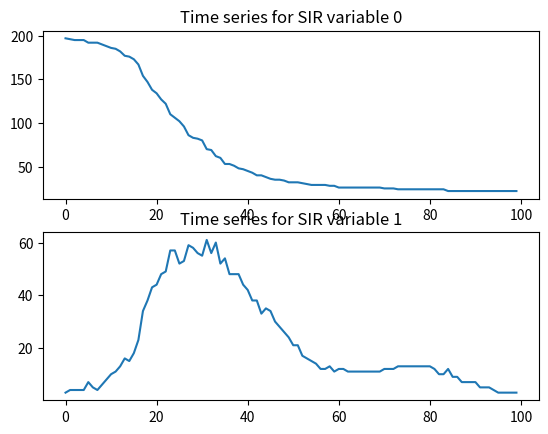
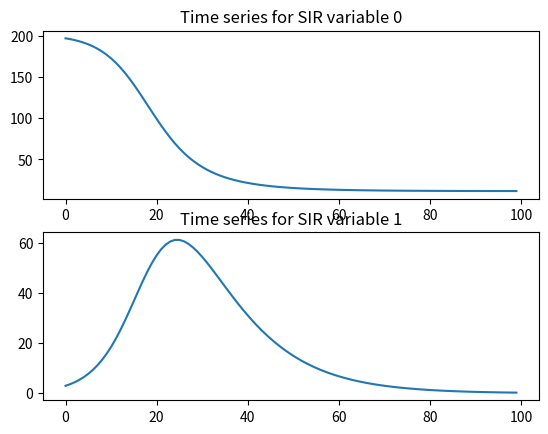

Write Python code to recreate these figures, in order.
# sir.py
# Stochastic and deterministic SIR model, and fitting to data

import scipy as sp
import numpy as np

N = 200
# N = 800 # better estimation with bigger population size (less stochastic)
beta = 0.3
gamma = 0.1
i0 = 3 # initial number of infected

# Don't bother with R in state since it can be recovered from
# the conservation equation R = N - S - I

init = np.array([N - i0, i0])

# Do a stochastic simulation using the Gillespie algorithm
gout = np.zeros((100, 2))
t = 0; i = 0; x = init.copy()
for i in range(100):
    if (t >= i):
        gout[i,:] = x
    else:
        while(True):
            si = beta*x[0]*x[1]/N
            ir = gamma*x[1]
            h0 = si + ir
            if (h0 < 1e-8):
                t = 1e99
            else:
                t = t + np.random.exponential(1.0/h0)
            if ((t >= i)|(h0 > 1e6)):
                gout[i,:] = x
                break
            if (np.random.random() < si/h0):
                x[0] = x[0] - 1
                x[1] = x[1] + 1
            else:
                x[1] = x[1] - 1

# Plot the stochastic realisation
import matplotlib.pyplot as plt
figure, axis = plt.subplots(2)
for i in range(2):
    axis[i].plot(range(100), gout[:,i])
    axis[i].set_title(f'Time series for SIR variable {i}')
plt.savefig("sir-ts-stoch.png")

# Now do a deterministic model
def sir(beta, gamma):
    def rhs(t, si):
        S = si[0]
        I = si[1]
        return np.array([-beta*S*I/N, beta*S*I/N - gamma*I])
    return rhs

rhs = sir(beta, gamma)

# Numerically integrate the SIR ODE
out = sp.integrate.solve_ivp(rhs, (0, 100), init, t_eval=range(100))

print(out)

# Plot the ODE solution
import matplotlib.pyplot as plt
figure, axis = plt.subplots(2)
for i in range(2):
    axis[i].plot(out.t, out.y[i,:])
    axis[i].set_title(f'Time series for SIR variable {i}')
plt.savefig("sir-ts-ode.png")

# Now pretend that we don't know the paramters and attempt to
# recover beta and gamma parameters based on stochastic observations
data = gout
print(data)

def loss(bg):
    print(bg)
    beta = bg[0]
    gamma = bg[1]
    out = sp.integrate.solve_ivp(sir(beta, gamma),
                (0, 100), init, t_eval=range(100))
    simI = out.y.T
    diff = simI - data
    l = np.sum(diff*diff)
    print(l)
    return l

print(loss([0.3,0.1]))

print("Running optimizer...")
opt = sp.optimize.minimize(loss, [1, 1],
                           bounds=((0,5),(0,5)))

print(opt)
print("Estimated beta and gamma:")
print(opt.x)


# eof

